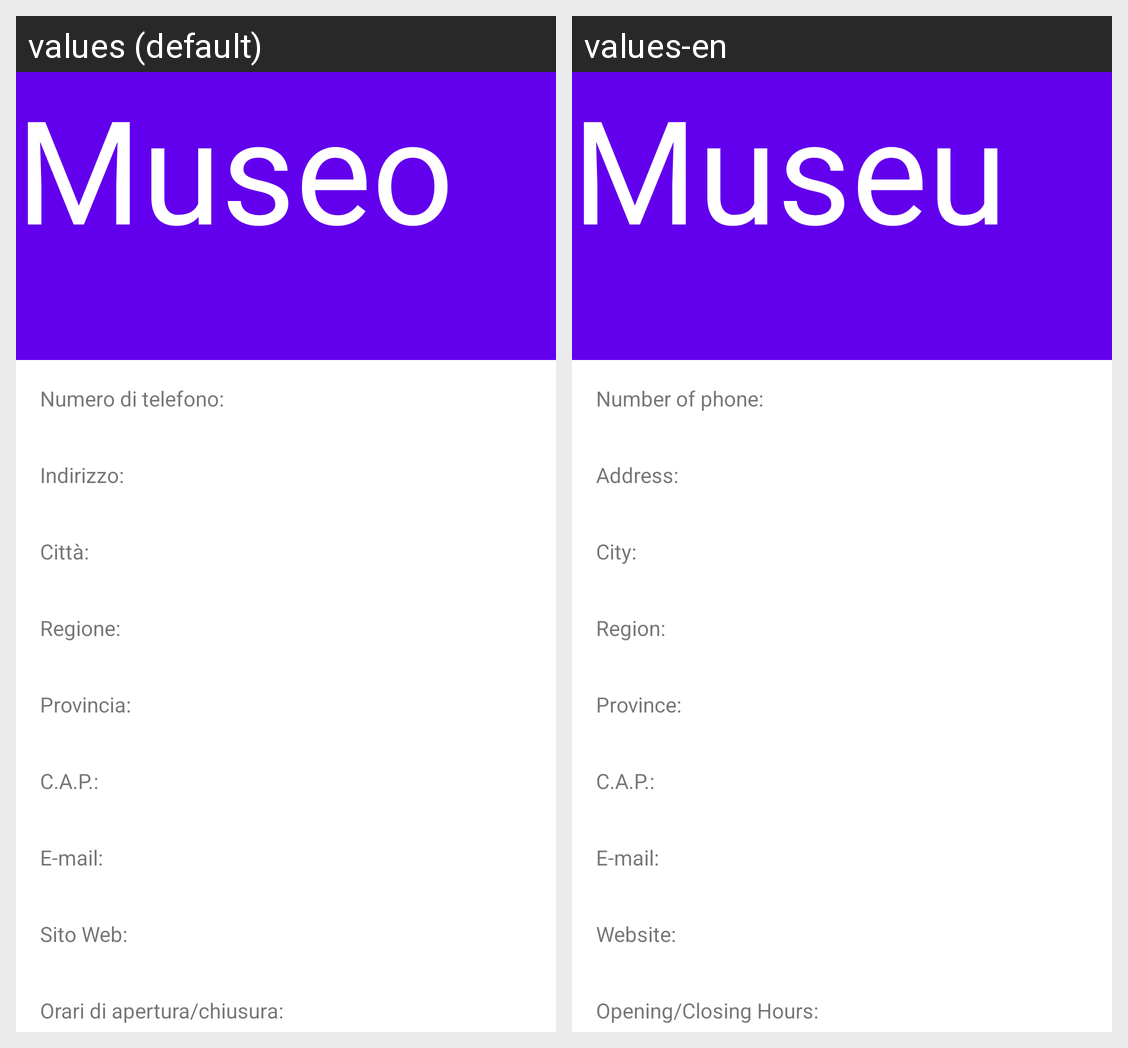

Strings drawn on this Android screen and how each of the app's shown locales translates them:
Android screen res/layout/activity_museo_view.xml rendered under 2 locales, left to right: values (default), values-en. Device: Nexus 5 (rendered at 1080×1920; each locale shown at half size, 540×960, under a caption strip naming it); theme Theme.EProject.
Strings drawn on this screen, with the default value and each locale's value (text and hints the layout hard-codes, and strings that could not be matched under every locale, appear in the picture but are not listed):

museum
  values: Museo
  values-en: Museum

museum_phone
  values: Numero di telefono:
  values-en: Number of phone:

museum_address
  values: Indirizzo:
  values-en: Address:

museum_city
  values: Città:
  values-en: City:

museum_region
  values: Regione:
  values-en: Region: 

museum_provincia
  values: Provincia:
  values-en: Province: 

museum_zip_code
  values: C.A.P.:
  values-en: C.A.P.:

museum_email
  values: E-mail:
  values-en: E-mail:

museum_website
  values: Sito Web:
  values-en: Website:

museum_hours
  values: Orari di apertura/chiusura:
  values-en: Opening/Closing Hours:
